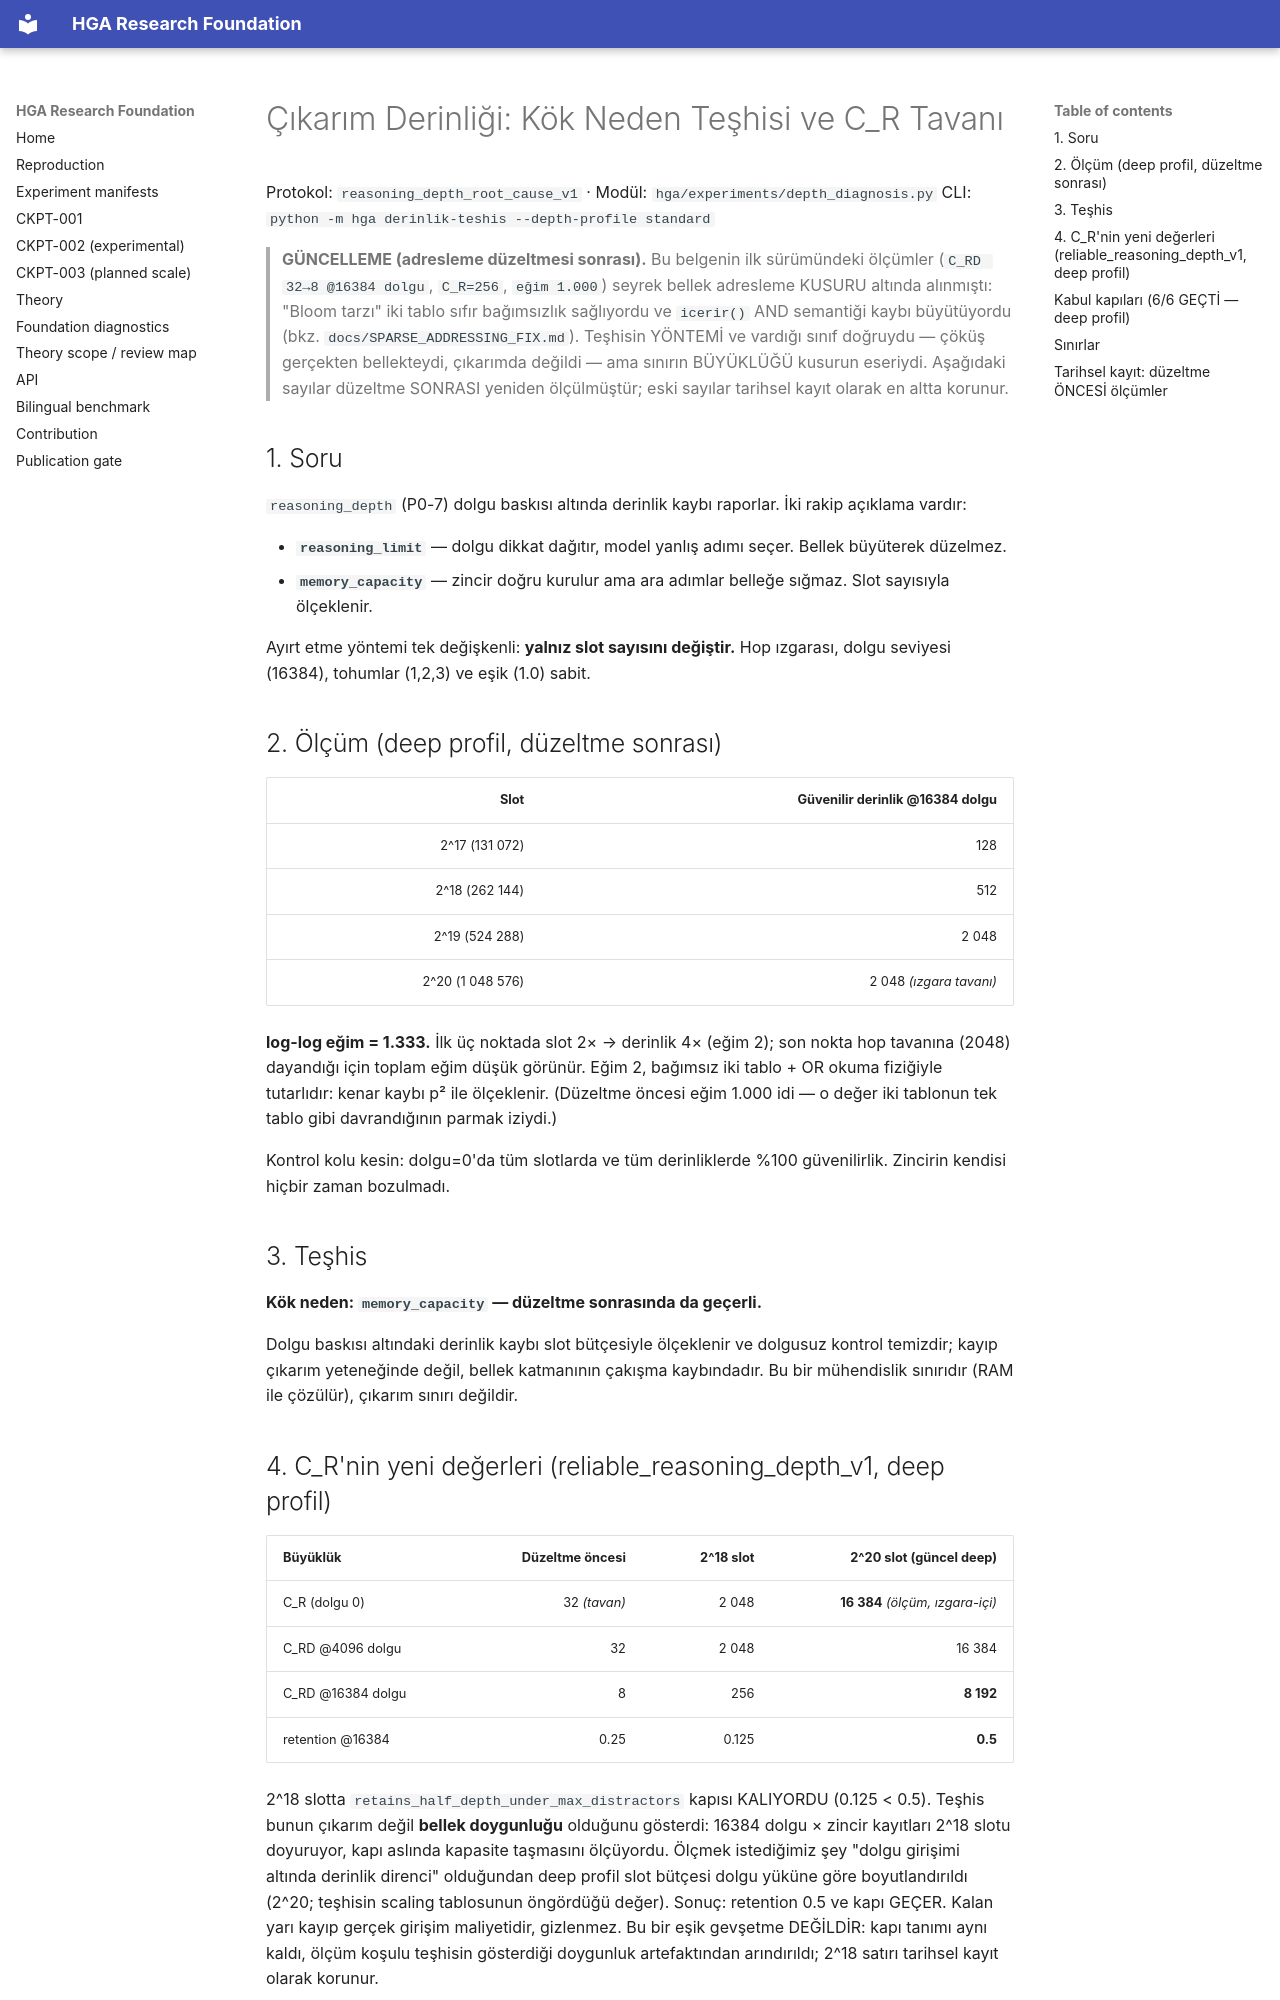

repository: arreasonn-jpg/hiper_geometrik_ai · page: REASONING_DEPTH_ROOT_CAUSE/index.html · generator: mkdocs

# Çıkarım Derinliği: Kök Neden Teşhisi ve C_R Tavanı

Protokol: `reasoning_depth_root_cause_v1` · Modül: `hga/experiments/depth_diagnosis.py`
CLI: `python -m hga derinlik-teshis --depth-profile standard`

> **GÜNCELLEME (adresleme düzeltmesi sonrası).** Bu belgenin ilk sürümündeki
> ölçümler (`C_RD 32→8 @16384 dolgu`, `C_R=256`, `eğim 1.000`) seyrek bellek
> adresleme KUSURU altında alınmıştı: "Bloom tarzı" iki tablo sıfır
> bağımsızlık sağlıyordu ve `icerir()` AND semantiği kaybı büyütüyordu
> (bkz. `docs/SPARSE_ADDRESSING_FIX.md`). Teşhisin YÖNTEMİ ve vardığı sınıf
> doğruydu — çöküş gerçekten bellekteydi, çıkarımda değildi — ama sınırın
> BÜYÜKLÜĞÜ kusurun eseriydi. Aşağıdaki sayılar düzeltme SONRASI yeniden
> ölçülmüştür; eski sayılar tarihsel kayıt olarak en altta korunur.

## 1. Soru

`reasoning_depth` (P0-7) dolgu baskısı altında derinlik kaybı raporlar.
İki rakip açıklama vardır:

- **`reasoning_limit`** — dolgu dikkat dağıtır, model yanlış adımı seçer.
  Bellek büyüterek düzelmez.
- **`memory_capacity`** — zincir doğru kurulur ama ara adımlar belleğe
  sığmaz. Slot sayısıyla ölçeklenir.

Ayırt etme yöntemi tek değişkenli: **yalnız slot sayısını değiştir.** Hop
ızgarası, dolgu seviyesi (16384), tohumlar (1,2,3) ve eşik (1.0) sabit.

## 2. Ölçüm (deep profil, düzeltme sonrası)

| Slot | Güvenilir derinlik @16384 dolgu |
|---:|---:|
| 2^17 (131 072) | 128 |
| 2^18 (262 144) | 512 |
| 2^19 (524 288) | 2 048 |
| 2^20 (1 048 576) | 2 048 *(ızgara tavanı)* |

**log-log eğim = 1.333.** İlk üç noktada slot 2× → derinlik 4× (eğim 2);
son nokta hop tavanına (2048) dayandığı için toplam eğim düşük görünür.
Eğim 2, bağımsız iki tablo + OR okuma fiziğiyle tutarlıdır: kenar kaybı
p² ile ölçeklenir. (Düzeltme öncesi eğim 1.000 idi — o değer iki tablonun
tek tablo gibi davrandığının parmak iziydi.)

Kontrol kolu kesin: dolgu=0'da tüm slotlarda ve tüm derinliklerde %100
güvenilirlik. Zincirin kendisi hiçbir zaman bozulmadı.

## 3. Teşhis

**Kök neden: `memory_capacity` — düzeltme sonrasında da geçerli.**

Dolgu baskısı altındaki derinlik kaybı slot bütçesiyle ölçeklenir ve
dolgusuz kontrol temizdir; kayıp çıkarım yeteneğinde değil, bellek
katmanının çakışma kaybındadır. Bu bir mühendislik sınırıdır (RAM ile
çözülür), çıkarım sınırı değildir.
